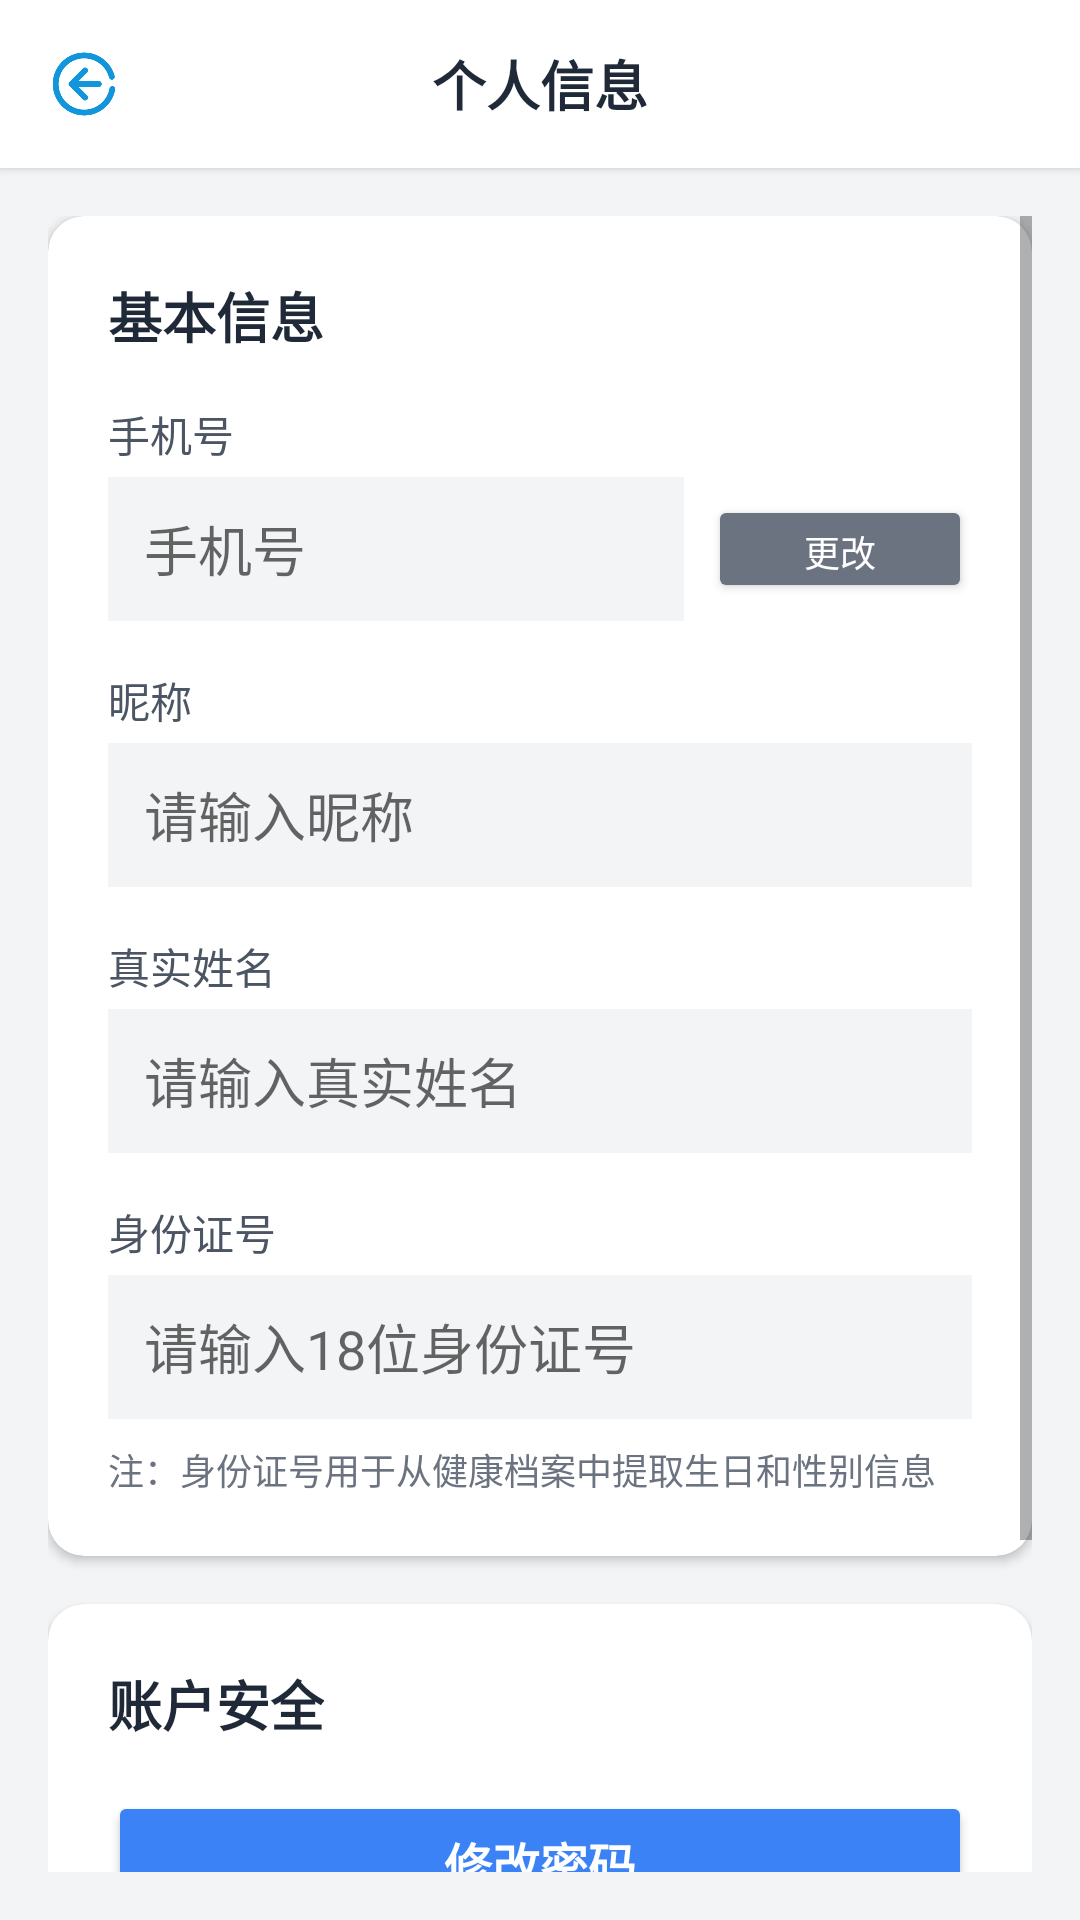

Write the Android layout XML for this screen, with the resource values it uses.
<!-- AndroidManifest.xml: activity theme Theme.AppCompat.Light.NoActionBar -->
<!-- res/layout/activity_profile_info.xml -->
<?xml version="1.0" encoding="utf-8"?>
<LinearLayout xmlns:android="http://schemas.android.com/apk/res/android"
    xmlns:app="http://schemas.android.com/apk/res-auto"
    android:layout_width="match_parent"
    android:layout_height="match_parent"
    android:orientation="vertical"
    android:background="#F3F4F6">

    
    <LinearLayout
        android:layout_width="match_parent"
        android:layout_height="56dp"
        android:orientation="horizontal"
        android:gravity="center_vertical"
        android:background="#FFFFFF"
        android:paddingHorizontal="16dp"
        android:elevation="2dp">

        <ImageView
            android:id="@+id/btnBack"
            android:layout_width="24dp"
            android:layout_height="24dp"
            android:src="@drawable/exit" />

        <TextView
            android:layout_width="0dp"
            android:layout_height="wrap_content"
            android:layout_weight="1"
            android:gravity="center"
            android:text="个人信息"
            android:textColor="#1F2937"
            android:textSize="18sp"
            android:textStyle="bold" />

        <View
            android:layout_width="24dp"
            android:layout_height="24dp" />

    </LinearLayout>

    <ScrollView
        android:layout_width="match_parent"
        android:layout_height="match_parent"
        android:padding="16dp">

        <LinearLayout
            android:layout_width="match_parent"
            android:layout_height="wrap_content"
            android:orientation="vertical">

            
            <androidx.cardview.widget.CardView
                android:layout_width="match_parent"
                android:layout_height="wrap_content"
                android:layout_marginBottom="16dp"
                app:cardCornerRadius="12dp"
                app:cardElevation="2dp">

                <LinearLayout
                    android:layout_width="match_parent"
                    android:layout_height="wrap_content"
                    android:orientation="vertical"
                    android:padding="20dp">

                    <TextView
                        android:layout_width="wrap_content"
                        android:layout_height="wrap_content"
                        android:text="基本信息"
                        android:textColor="#1F2937"
                        android:textSize="18sp"
                        android:textStyle="bold"
                        android:layout_marginBottom="16dp" />

                    
                    <TextView
                        android:layout_width="wrap_content"
                        android:layout_height="wrap_content"
                        android:text="手机号"
                        android:textColor="#4B5563"
                        android:textSize="14sp"
                        android:layout_marginBottom="4dp" />

                    <LinearLayout
                        android:layout_width="match_parent"
                        android:layout_height="wrap_content"
                        android:orientation="horizontal"
                        android:gravity="center_vertical">

                        <EditText
                            android:id="@+id/etPhone"
                            android:layout_width="0dp"
                            android:layout_height="48dp"
                            android:layout_weight="1"
                            android:hint="手机号"
                            android:inputType="phone"
                            android:background="#F3F4F6"
                            android:paddingHorizontal="12dp"
                            android:enabled="false" />

                        <Button
                            android:id="@+id/btnChangePhone"
                            android:layout_width="wrap_content"
                            android:layout_height="36dp"
                            android:text="更改"
                            android:textSize="12sp"
                            android:layout_marginStart="8dp"
                            android:backgroundTint="#6B7280"
                            android:textColor="#FFFFFF" />
                    </LinearLayout>

                    
                    <TextView
                        android:layout_width="wrap_content"
                        android:layout_height="wrap_content"
                        android:text="昵称"
                        android:textColor="#4B5563"
                        android:textSize="14sp"
                        android:layout_marginBottom="4dp"
                        android:layout_marginTop="16dp" />

                    <EditText
                        android:id="@+id/etNickname"
                        android:layout_width="match_parent"
                        android:layout_height="48dp"
                        android:hint="请输入昵称"
                        android:background="#F3F4F6"
                        android:paddingHorizontal="12dp"
                        android:layout_marginBottom="16dp" />

                    
                    <TextView
                        android:layout_width="wrap_content"
                        android:layout_height="wrap_content"
                        android:text="真实姓名"
                        android:textColor="#4B5563"
                        android:textSize="14sp"
                        android:layout_marginBottom="4dp" />

                    <EditText
                        android:id="@+id/etRealName"
                        android:layout_width="match_parent"
                        android:layout_height="48dp"
                        android:hint="请输入真实姓名"
                        android:background="#F3F4F6"
                        android:paddingHorizontal="12dp"
                        android:layout_marginBottom="16dp" />

                    
                    <TextView
                        android:layout_width="wrap_content"
                        android:layout_height="wrap_content"
                        android:text="身份证号"
                        android:textColor="#4B5563"
                        android:textSize="14sp"
                        android:layout_marginBottom="4dp" />

                    <EditText
                        android:id="@+id/etIdCard"
                        android:layout_width="match_parent"
                        android:layout_height="48dp"
                        android:hint="请输入18位身份证号"
                        android:inputType="number"
                        android:background="#F3F4F6"
                        android:paddingHorizontal="12dp"
                        android:layout_marginBottom="8dp" />

                    <TextView
                        android:layout_width="match_parent"
                        android:layout_height="wrap_content"
                        android:text="注：身份证号用于从健康档案中提取生日和性别信息"
                        android:textColor="#6B7280"
                        android:textSize="12sp"
                        android:lineSpacingExtra="2dp" />

                </LinearLayout>
            </androidx.cardview.widget.CardView>

            
            <androidx.cardview.widget.CardView
                android:layout_width="match_parent"
                android:layout_height="wrap_content"
                android:layout_marginBottom="16dp"
                app:cardCornerRadius="12dp"
                app:cardElevation="2dp">

                <LinearLayout
                    android:layout_width="match_parent"
                    android:layout_height="wrap_content"
                    android:orientation="vertical"
                    android:padding="20dp">

                    <TextView
                        android:layout_width="wrap_content"
                        android:layout_height="wrap_content"
                        android:text="账户安全"
                        android:textColor="#1F2937"
                        android:textSize="18sp"
                        android:textStyle="bold"
                        android:layout_marginBottom="16dp" />

                    <Button
                        android:id="@+id/btnChangePassword"
                        android:layout_width="match_parent"
                        android:layout_height="48dp"
                        android:text="修改密码"
                        android:backgroundTint="#3B82F6"
                        android:textColor="#FFFFFF"
                        android:textSize="16sp"
                        android:textStyle="bold" />

                </LinearLayout>
            </androidx.cardview.widget.CardView>

            
            <Button
                android:id="@+id/btnSaveProfile"
                android:layout_width="match_parent"
                android:layout_height="56dp"
                android:text="保存个人信息"
                android:backgroundTint="#10B981"
                android:textColor="#FFFFFF"
                android:textSize="16sp"
                android:textStyle="bold" />

            
            <TextView
                android:layout_width="match_parent"
                android:layout_height="wrap_content"
                android:text="提示：修改个人信息后，健康档案中的相关信息可能会更新"
                android:textColor="#6B7280"
                android:textSize="12sp"
                android:gravity="center"
                android:layout_marginTop="16dp"
                android:padding="8dp" />

        </LinearLayout>
    </ScrollView>
</LinearLayout>
<!-- resources referenced by this layout -->
<resources>
  <!-- drawable exit: png bitmap (drawable, 5310 bytes) -->
</resources>
